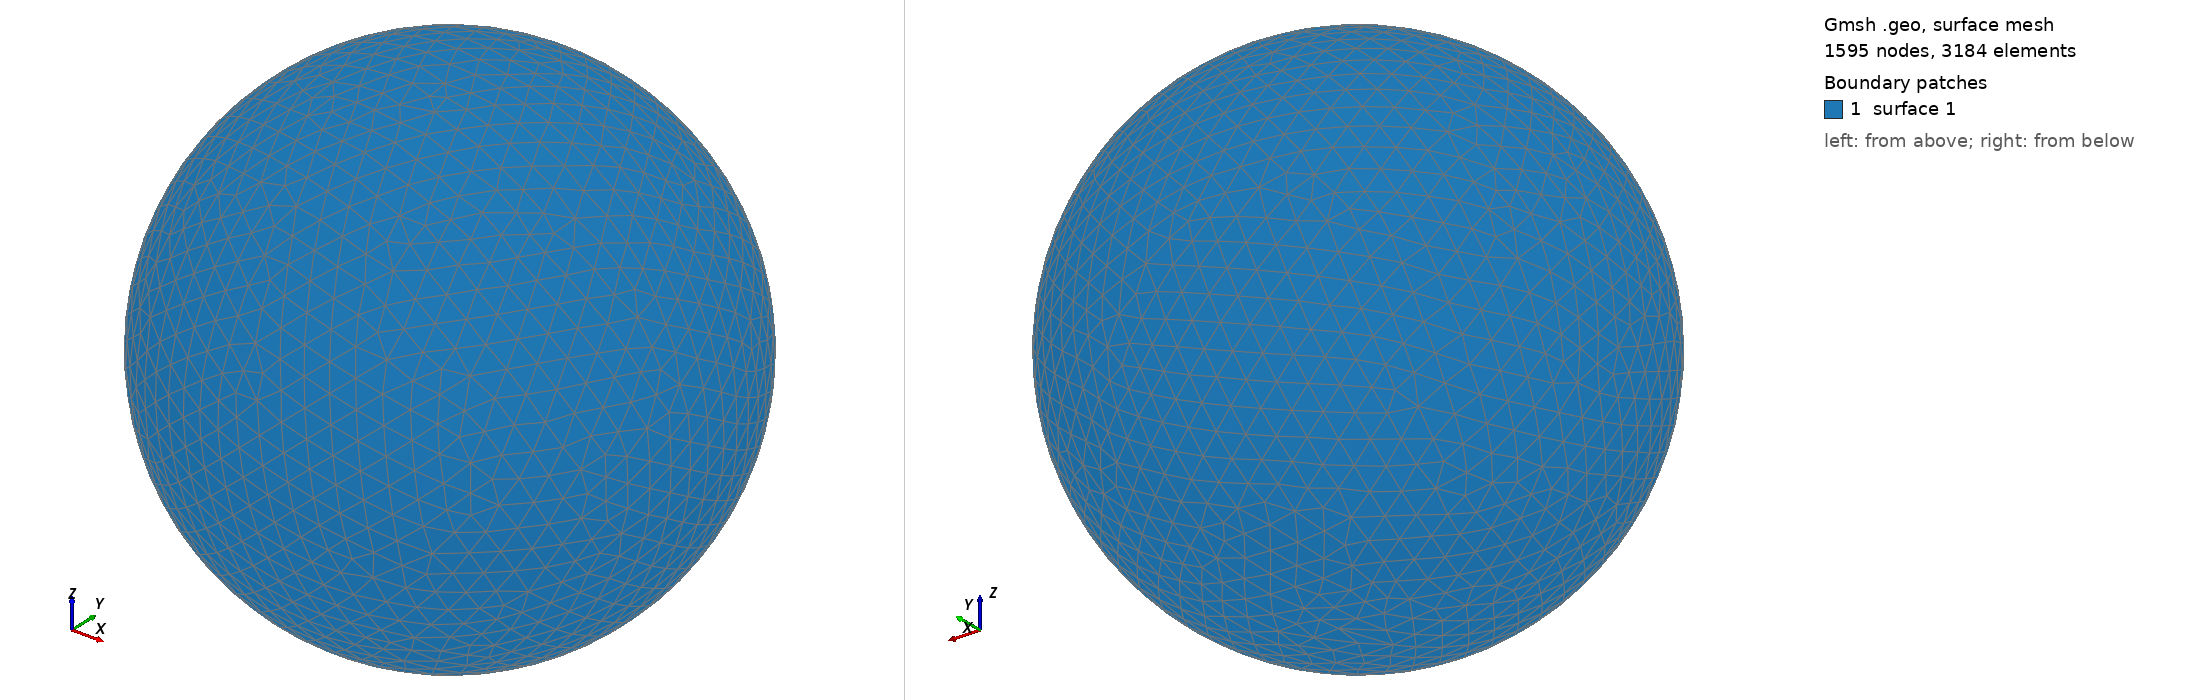

Gmsh geometry script, surface-meshed: 1595 nodes, 3184 surface elements. Boundary patches (legend numbers): 1 surface 1. Left view from above one corner, right view from below the opposite corner. The script declares no physical surfaces, so the legend lists its geometric surfaces. The drawing asked Gmsh for element sizes between 1% and 20% of the model's largest extent; the script's own settings can give other sizes.

=== shot1805.geo (drawn) ===
SetFactory("OpenCASCADE");
Point(1) = {0,0,0,0};
Sphere(1) = {0,0,0,0.08236000};
MeshSize{ PointsOf{ Surface{:}; } } = 0.008236000;
Mesh.ElementOrder=1;
Mesh.Format=39;
